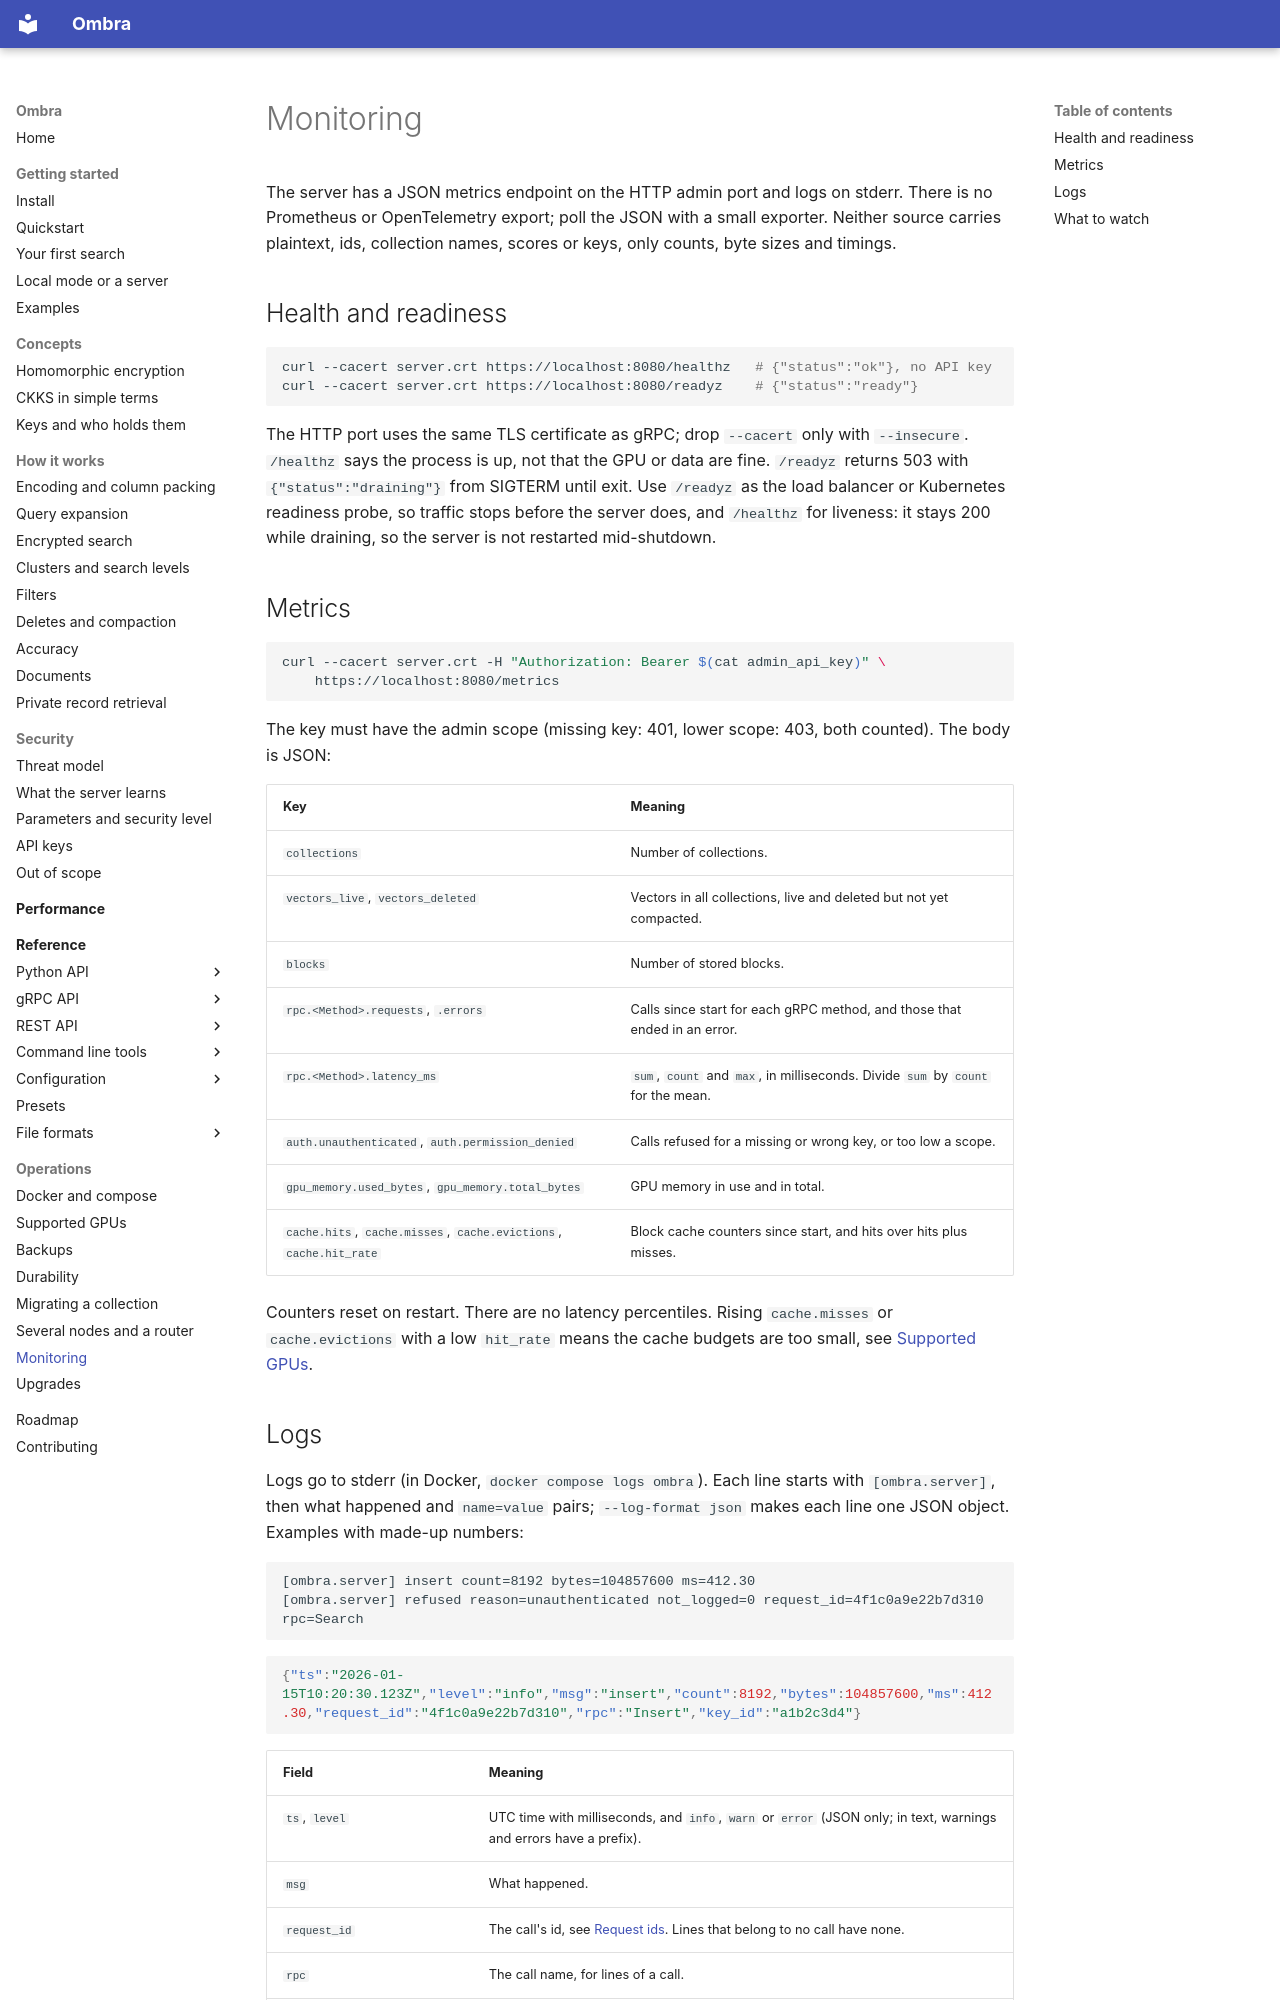

repository: erailabs/ombra · page: operations/monitoring/index.html · generator: mkdocs

# Monitoring

The server has a JSON metrics endpoint on the HTTP admin port and logs on stderr. There is no Prometheus or OpenTelemetry export; poll the JSON with a small exporter. Neither source carries plaintext, ids, collection names, scores or keys, only counts, byte sizes and timings.

## Health and readiness

```bash
curl --cacert server.crt https://localhost:8080/healthz   # {"status":"ok"}, no API key
curl --cacert server.crt https://localhost:8080/readyz    # {"status":"ready"}
```

The HTTP port uses the same TLS certificate as gRPC; drop `--cacert` only with `--insecure`. `/healthz` says the process is up, not that the GPU or data are fine. `/readyz` returns 503 with `{"status":"draining"}` from SIGTERM until exit. Use `/readyz` as the load balancer or Kubernetes readiness probe, so traffic stops before the server does, and `/healthz` for liveness: it stays 200 while draining, so the server is not restarted mid-shutdown.

## Metrics

```bash
curl --cacert server.crt -H "Authorization: Bearer $(cat admin_api_key)" \
    https://localhost:8080/metrics
```

The key must have the admin scope (missing key: 401, lower scope: 403, both counted). The body is JSON:

| Key | Meaning |
| --- | --- |
| `collections` | Number of collections. |
| `vectors_live`, `vectors_deleted` | Vectors in all collections, live and deleted but not yet compacted. |
| `blocks` | Number of stored blocks. |
| `rpc.<Method>.requests`, `.errors` | Calls since start for each gRPC method, and those that ended in an error. |
| `rpc.<Method>.latency_ms` | `sum`, `count` and `max`, in milliseconds. Divide `sum` by `count` for the mean. |
| `auth.unauthenticated`, `auth.permission_denied` | Calls refused for a missing or wrong key, or too low a scope. |
| `gpu_memory.used_bytes`, `gpu_memory.total_bytes` | GPU memory in use and in total. |
| `cache.hits`, `cache.misses`, `cache.evictions`, `cache.hit_rate` | Block cache counters since start, and hits over hits plus misses. |

Counters reset on restart. There are no latency percentiles. Rising `cache.misses` or `cache.evictions` with a low `hit_rate` means the cache budgets are too small, see [Supported GPUs](gpus.md#memory).
